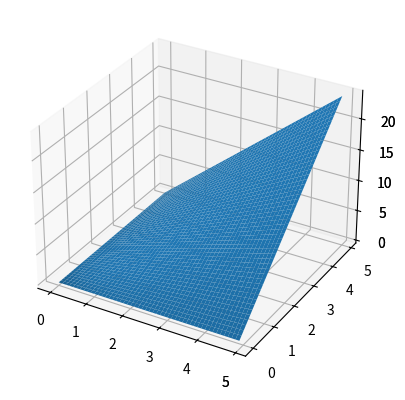

Python code for this plot:
import numpy as np
import matplotlib.pyplot as plt
from mpl_toolkits import mplot3d

#Visualization of Line
axis = plt.axes(projection="3d")
x_data = np.arange(0, 5, (0.1))
y_data = np.arange(0, 5, (0.1))
z_data = x_data * y_data

axis.plot(x_data, y_data, z_data)
#plt.show()

#Visualization of Surface Plot
axis = plt.axes(projection="3d")
x_data = np.arange(0, 5, (0.1))
y_data = np.arange(0, 5, (0.1))
z_data = np.arange(0, 5, (0.1))

#print (x_data)
X, Y = np.meshgrid(x_data, y_data)
#print(X)
Z = X * Y


axis.plot_surface(X, Y, Z)
plt.show()
